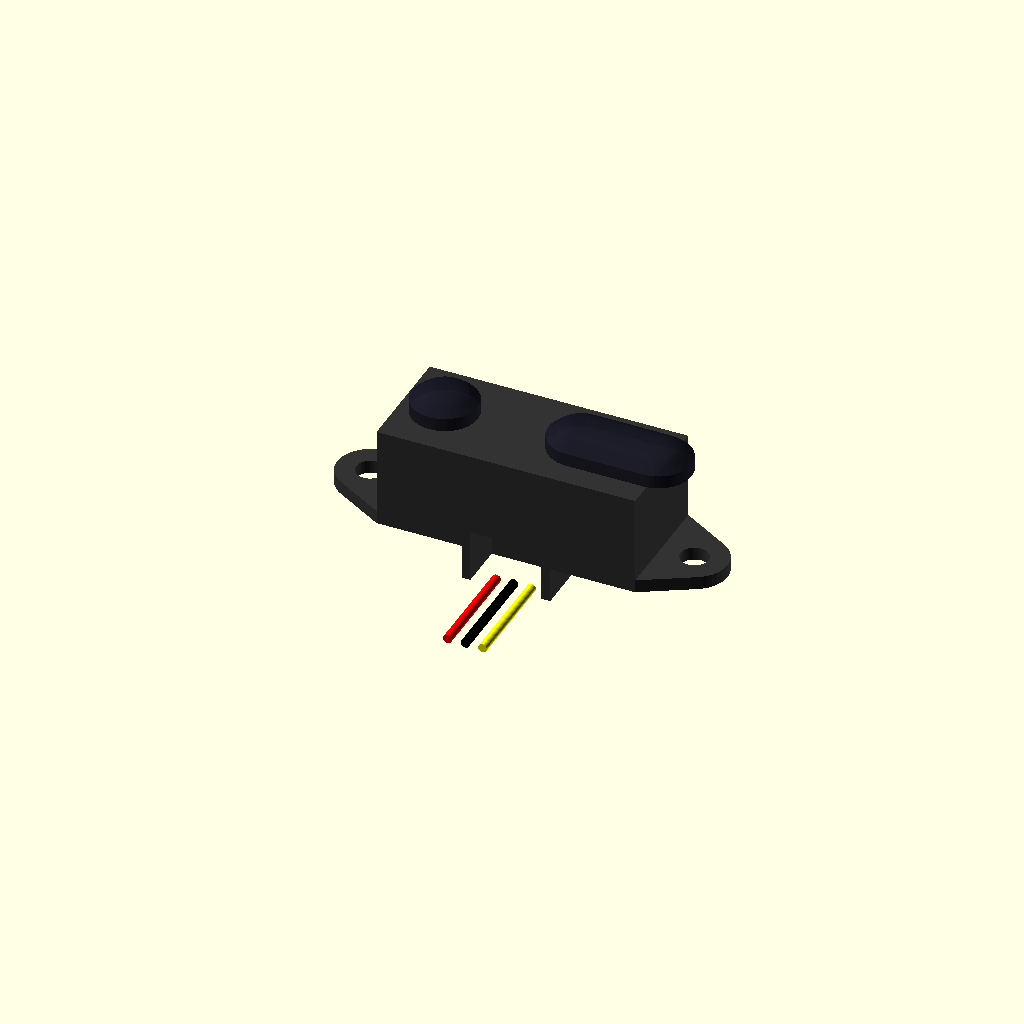
Cell 1 — every parameter at its default value.
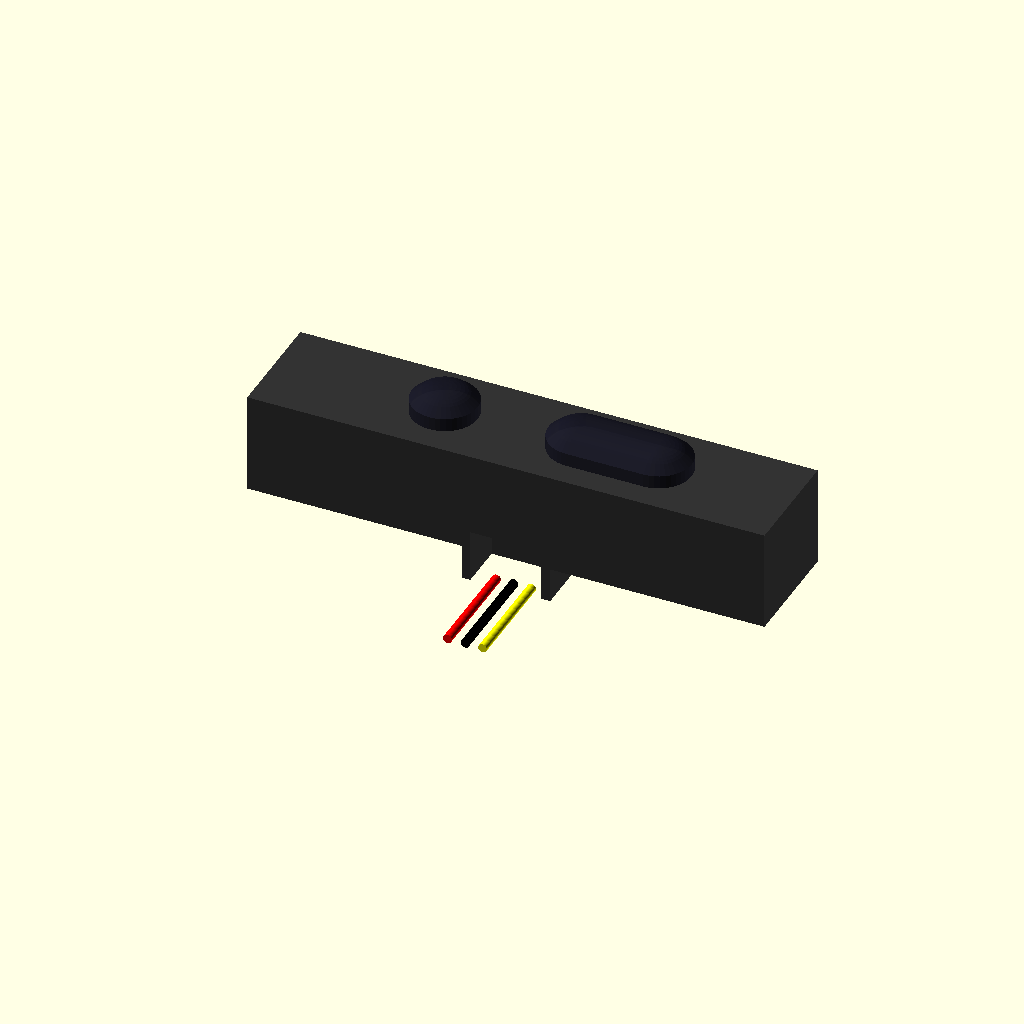
Cell 2 — body_w set to 59, the other parameters unchanged.
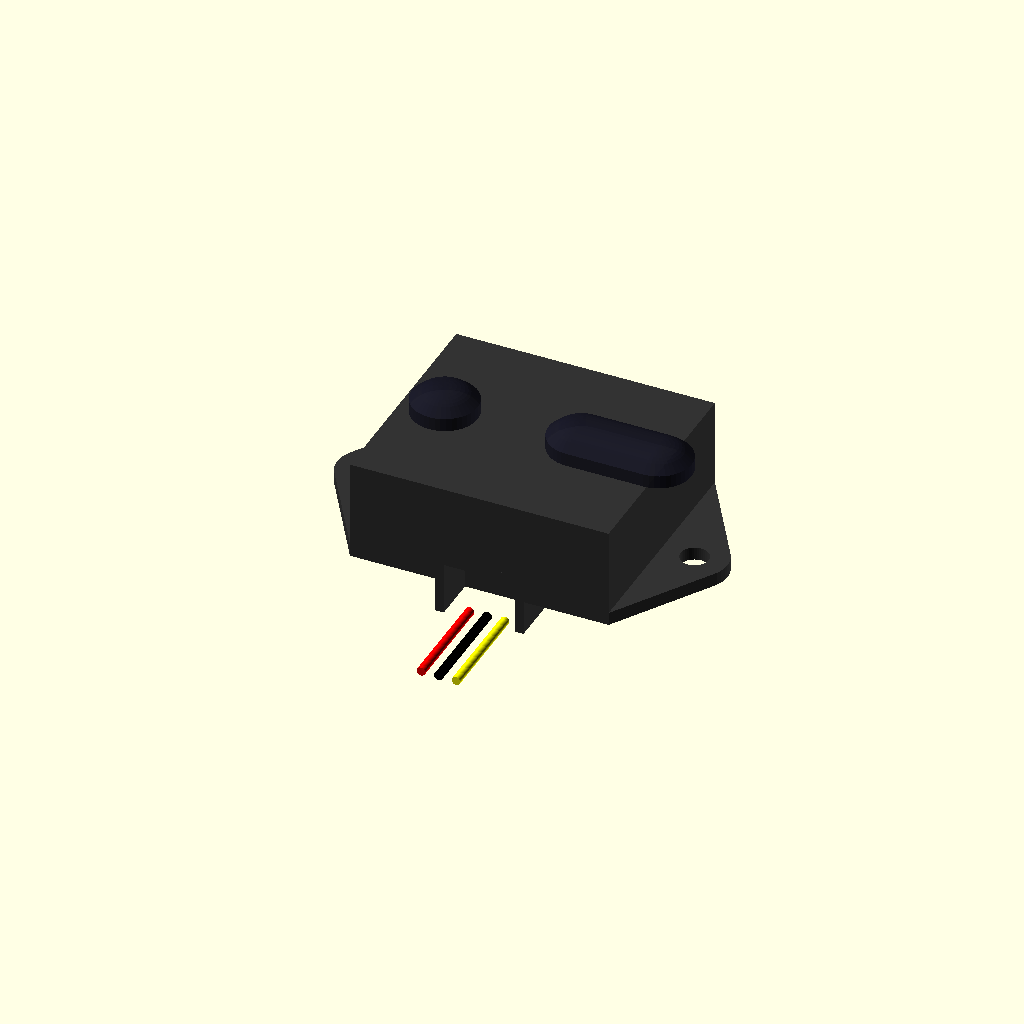
Cell 3 — body_d set to 26, the other parameters unchanged.
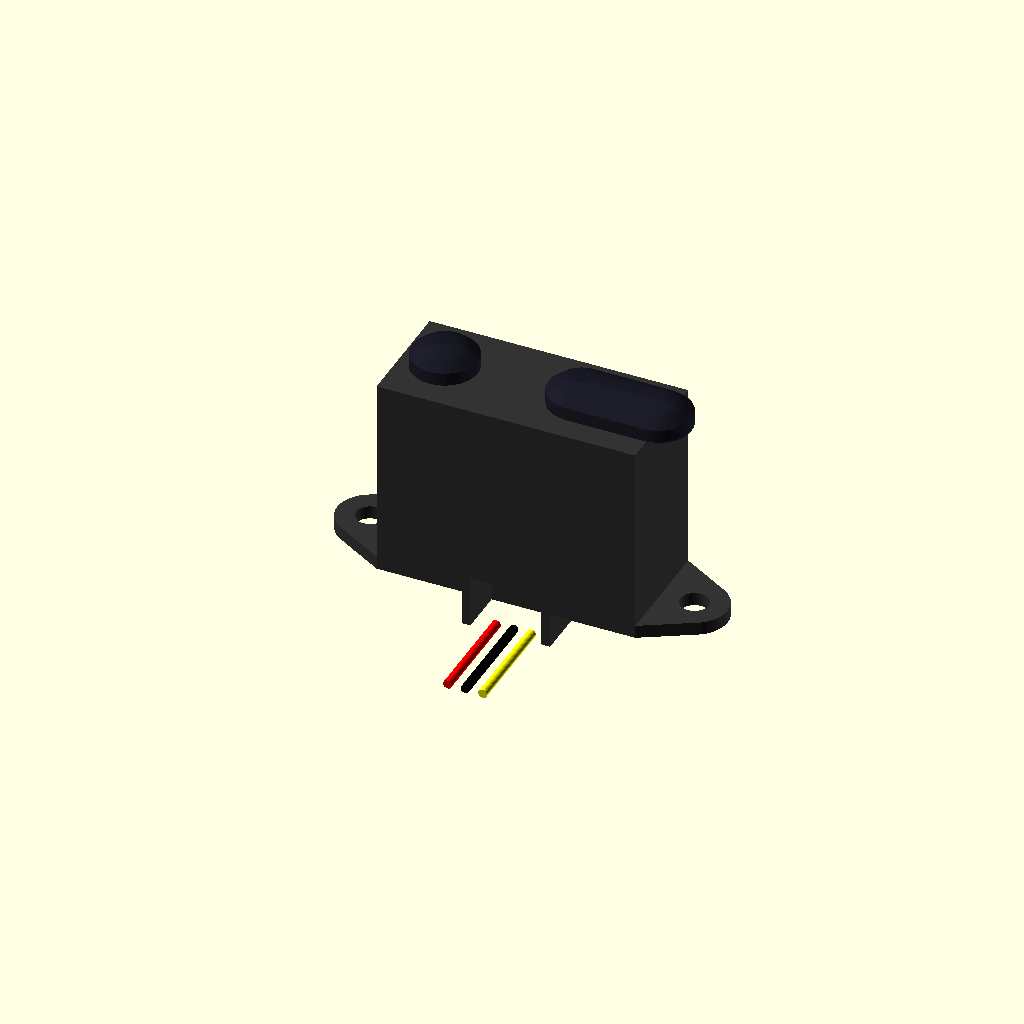
Cell 4 — body_h set to 23, the other parameters unchanged.
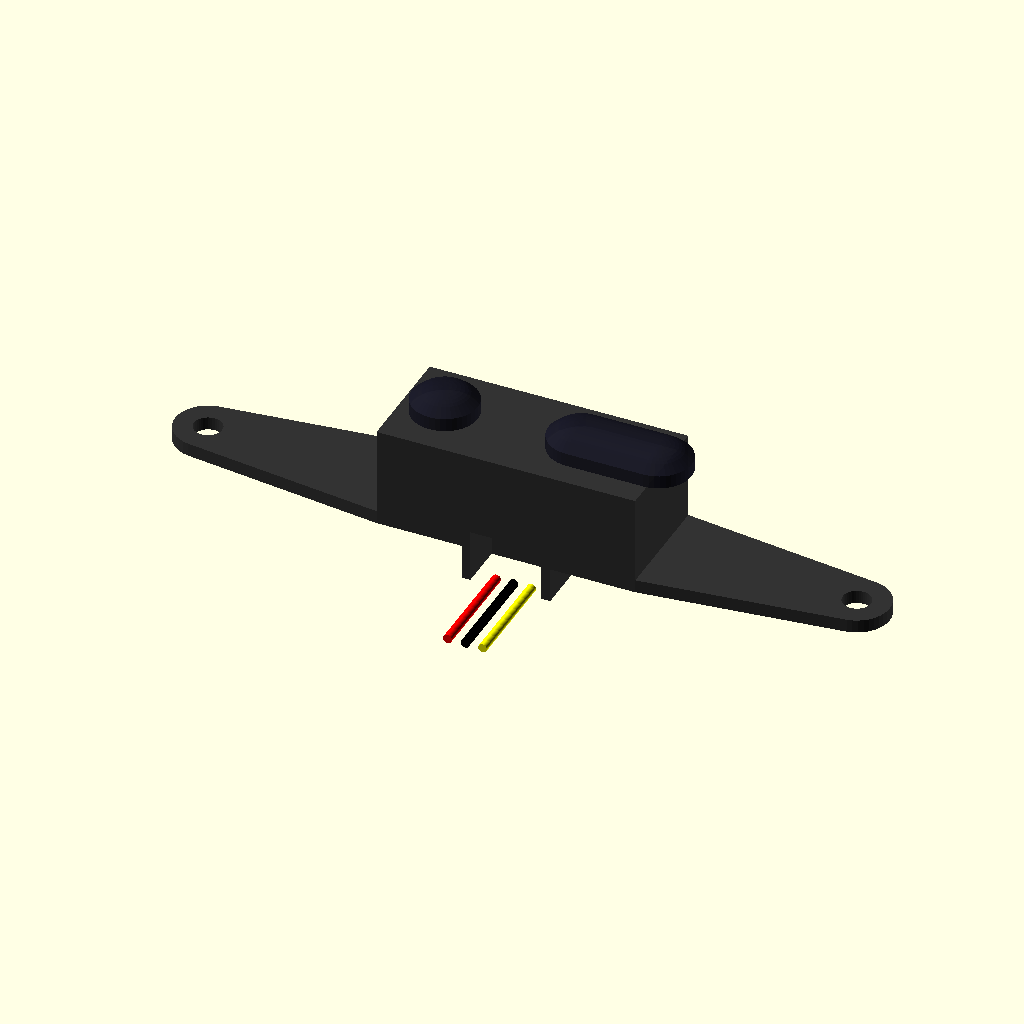
Cell 5: hole_pitch = 74 (everything else at default).
One fixed orthographic camera (rotation 55°, 0°, 25°; colour scheme Cornfield) for every cell.
Source of the model, results/tier-4-gp2y0a21yk/pdf-page_gemini-3.7-flash-d1a790051589-2026-09-05T10-26-07-479Z/final.scad:
// Sharp Distance Measuring Sensor GP2Y0A21YK0F
// Coordinates: Origin at body center, +Z = Top (Lens direction), +Y = Front

$fn = 40;

// Dimensions (mm)
body_w = 29.5;      // Body width (X)
body_d = 13.0;      // Body depth (Y)
body_h = 11.5;      // Body height without lens (Z)
flange_t = 1.5;     // Mounting flange thickness (Z)
hole_pitch = 37.0;  // Mounting hole pitch (X)
hole_d = 3.2;       // Mounting hole diameter
flange_r = 3.75;    // Flange outer radius

lens_h = 2.0;       // Lens protrusion height (Z)
emitter_w = 7.5;    // Emitter lens width (X)
detector_w = 16.3;  // Detector lens width (X)
lens_d = 7.5;       // Lens depth (Y)
lens_center_pitch = 20.0; // Distance between lens centers

conn_w = 10.1;      // Connector housing width (X)
conn_d = 6.3;       // Connector housing depth (Y)
conn_h = 7.0;       // Connector protrusion below body

module sensor_gp2y0a21yk0f() {
    color([0.2, 0.2, 0.2]) {
        difference() {
            union() {
                // Main Lens Case Body
                translate([-body_w/2, -body_d/2, -body_h/2])
                    cube([body_w, body_d, body_h]);

                // Mounting Flanges (Left & Right ears)
                hull() {
                    translate([-body_w/2, -body_d/2, -body_h/2])
                        cube([0.1, body_d, flange_t]);
                    translate([-hole_pitch/2, 0, -body_h/2])
                        cylinder(r=flange_r, h=flange_t);
                }
                hull() {
                    translate([body_w/2 - 0.1, -body_d/2, -body_h/2])
                        cube([0.1, body_d, flange_t]);
                    translate([hole_pitch/2, 0, -body_h/2])
                        cylinder(r=flange_r, h=flange_t);
                }

                // Connector Housing on bottom-rear
                translate([-conn_w/2, -body_d/2, -body_h/2 - conn_h + 3.0])
                    cube([conn_w, conn_d, conn_h]);
            }

            // Mounting Holes
            translate([-hole_pitch/2, 0, -body_h/2 - 1])
                cylinder(d=hole_d, h=flange_t + 2);
            translate([hole_pitch/2, 0, -body_h/2 - 1])
                cylinder(d=hole_d, h=flange_t + 2);

            // Connector opening slot
            translate([-(conn_w - 2)/2, -body_d/2 - 0.1, -body_h/2 - conn_h + 2.0])
                cube([conn_w - 2, conn_d - 1, conn_h]);
        }
    }

    // Lenses (Acrylic visible-light cut-off resin)
    color([0.1, 0.1, 0.15, 0.9]) {
        // Emitter Lens (Round / Dome)
        translate([-lens_center_pitch/2, 0, body_h/2]) {
            hull() {
                cylinder(d=emitter_w, h=lens_h - 0.5);
                translate([0, 0, lens_h - 0.5])
                    scale([1, 1, 0.5])
                        sphere(d=emitter_w - 1);
            }
        }

        // Detector Lens (Oblong / Dual-curved)
        translate([lens_center_pitch/2, 0, body_h/2]) {
            hull() {
                translate([-(detector_w - lens_d)/2, 0, 0])
                    cylinder(d=lens_d, h=lens_h - 0.5);
                translate([(detector_w - lens_d)/2, 0, 0])
                    cylinder(d=lens_d, h=lens_h - 0.5);

                translate([-(detector_w - lens_d)/2, 0, lens_h - 0.5])
                    scale([1, 1, 0.5])
                        sphere(d=lens_d - 1);
                translate([(detector_w - lens_d)/2, 0, lens_h - 0.5])
                    scale([1, 1, 0.5])
                        sphere(d=lens_d - 1);
            }
        }
    }

    // 3-Pin Cable Wires (JST PH style: Vo, GND, Vcc)
    wire_colors = ["red", "black", "yellow"];
    for (i = [0:2]) {
        color(wire_colors[i]) {
            translate([-2.0 + i * 2.0, -body_d/2 + 2.0, -body_h/2 - conn_h + 2.5]) {
                rotate([90, 0, 0])
                    cylinder(d=1.0, h=12.0);
            }
        }
    }
}

sensor_gp2y0a21yk0f();
Parameter table extracted from the source (name, type, default, range or options):
body_w: number, default 29.5
body_d: number, default 13
body_h: number, default 11.5
flange_t: number, default 1.5
hole_pitch: number, default 37
hole_d: number, default 3.2
flange_r: number, default 3.75
lens_h: number, default 2
emitter_w: number, default 7.5
detector_w: number, default 16.3
lens_d: number, default 7.5
lens_center_pitch: number, default 20
conn_w: number, default 10.1
conn_d: number, default 6.3
conn_h: number, default 7
